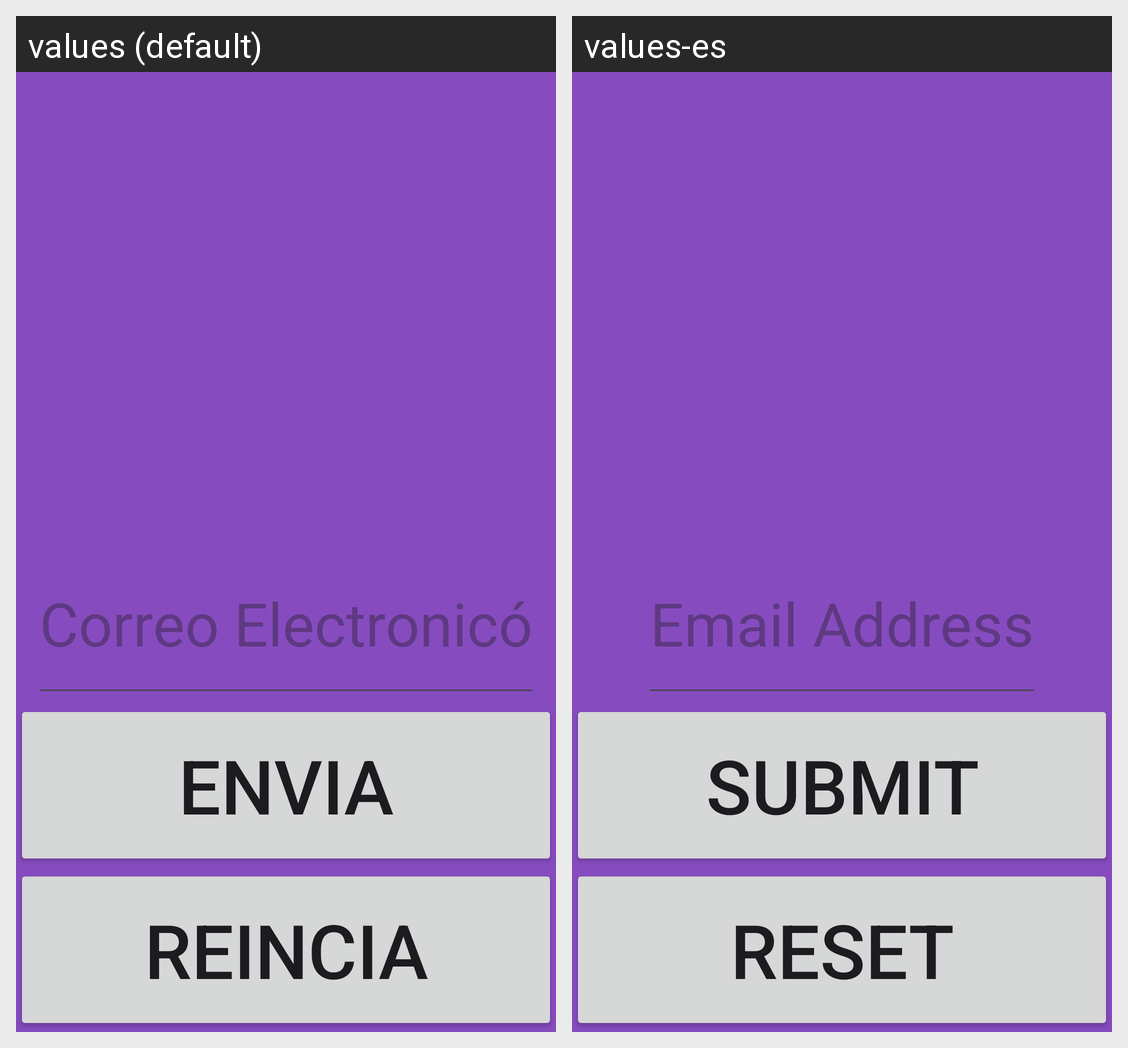

Here is an Android app screen in its default locale and in the app's own translations. Write out the translated-string differences for the strings that appear on this screen.
Android screen res/layout/activity_score.xml rendered under 2 locales, left to right: values (default), values-es. Device: Nexus 5 (rendered at 1080×1920; each locale shown at half size, 540×960, under a caption strip naming it); theme Theme.QuizAppPruebaWH.
Strings drawn on this screen, with the default value and each locale's value (text and hints the layout hard-codes, and strings that could not be matched under every locale, appear in the picture but are not listed):

email
  values: Correo Electronicó
  values-es: Email Address

submit
  values: Envia
  values-es: Submit

reset
  values: Reincia
  values-es: Reset
